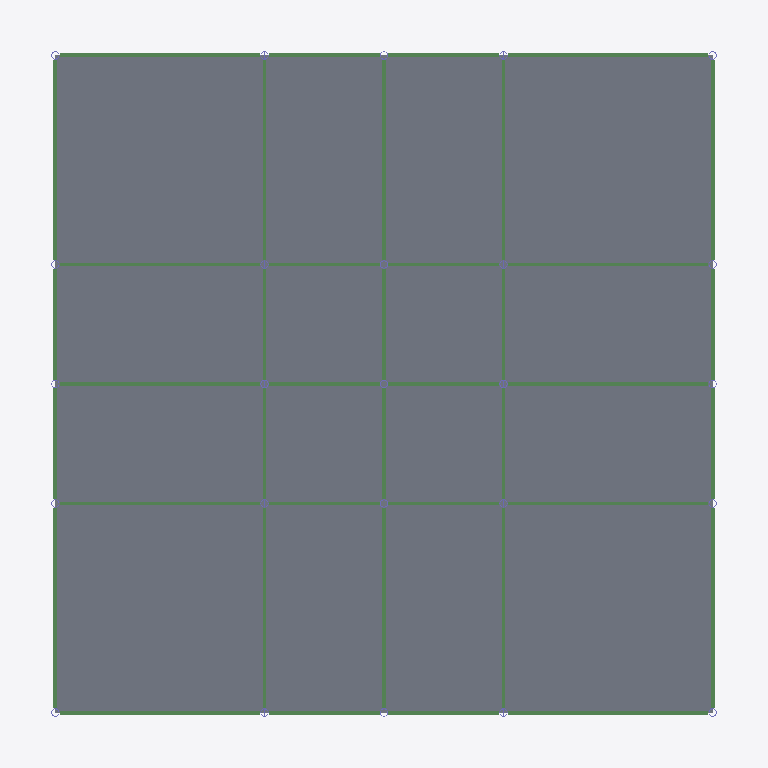
Plan cut of the same IFC building model at storey '03 Poziom' (level 8.20 m, cut at 9.60 m), seen from above with north up, elements coloured by IFC class: 40 beams (green), 1 slab (grey). Cut surfaces are drawn darker.
Extent 23.2 m × 23.8 m × 27.0 m (x, y, z). Storeys (7): 00 Fundament at -1.90 m; 01 Poziom wejścia at 0.00 m; 02 Poziom at 4.10 m; 03 Poziom at 8.20 m; 04 Poziom at 12.30 m; 05 Poziom at 16.40 m; 06 Dach at 20.50 m. Elements (439): 252 IfcBeam, 150 IfcColumn, 31 IfcSlab, 4 IfcWall, 1 IfcDoor, 1 IfcStair.

HEADER;
FILE_DESCRIPTION(('ViewDefinition [ReferenceView_V1.2]','RevitIdentifiers [VersionGUID: ff72b337-30cf-4481-9a5e-98b7e4ab83f6, NumberOfSaves: 11]','CoordinateReference [CoordinateBase: Współrzędne współdzielone]','ExchangeRequirement [Architecture]'),'2;1');
FILE_NAME('0001','2024-10-21T15:18:29+01:00',(''),(''),'ODA SDAI 23.12','Autodesk Revit 24.0.5.432 (PLK) - IFC 24.0.5.432','');
FILE_SCHEMA(('IFC4'));
ENDSEC;
DATA;
#90=IFCPROJECT('0yubEzw$LBnOfIVgZN8ivC',#18,'0001',$,$,'Nazwa projektu','Stan projektu',(#85),#82);
#125=IFCSITE('0yubEzw$LBnOfIVgZN8ivE',#18,'Default',$,$,#124,$,$,.ELEMENT.,$,$,$,$,$);
#95=IFCBUILDING('0yubEzw$LBnOfIVgZN8ivD',#18,'',$,$,#93,$,'',.ELEMENT.,$,$,$);
#99=IFCBUILDINGSTOREY('2J3YroURP2xxo7o2FdBvIQ',#18,'00 Fundament',$,'Poziom:8 mm - początek',#98,$,'00 Fundament',.ELEMENT.,-1900.000000000059);
#102=IFCBUILDINGSTOREY('3Zu5Bv0LOHrPC10026FoQQ',#18,'01 Poziom wejścia',$,'Poziom:8 mm - początek',#101,$,'01 Poziom wejścia',.ELEMENT.,0.0);
#106=IFCBUILDINGSTOREY('15Z0v90RiHrPC20026FoKR',#18,'02 Poziom',$,'Poziom:8 mm - początek',#105,$,'02 Poziom',.ELEMENT.,4100.0);
#110=IFCBUILDINGSTOREY('2J3YroURP2xxo7o2FdBvC5',#18,'03 Poziom',$,'Poziom:8 mm - początek',#109,$,'03 Poziom',.ELEMENT.,8200.0);
#114=IFCBUILDINGSTOREY('2J3YroURP2xxo7o2FdBvnb',#18,'04 Poziom',$,'Poziom:8 mm - początek',#113,$,'04 Poziom',.ELEMENT.,12300.0);
#118=IFCBUILDINGSTOREY('2J3YroURP2xxo7o2FdBvwp',#18,'05 Poziom',$,'Poziom:8 mm - początek',#117,$,'05 Poziom',.ELEMENT.,16400.0);
#122=IFCBUILDINGSTOREY('2J3YroURP2xxo7o2FdBvYs',#18,'06 Dach',$,'Poziom:8 mm - początek',#121,$,'06 Dach',.ELEMENT.,20500.0);
#11130=IFCSLAB('1fc7rIBPP2DgA$aGRPFWr1',#18,'Strop:Ogólne 300 mm:341757',$,'Strop:Ogólne 300 mm',#11114,#11129,'341757',.FLOOR.);
#5846=IFCBEAM('2p6vfoGHP2mR0HcgvCam2N',#18,'IN:IN300:340462',$,'IN:IN300',#5845,#5842,'340462',.BEAM.);
#5872=IFCBEAM('2p6vfoGHP2mR0HcgvCam2M',#18,'IN:IN300:340463',$,'IN:IN300',#5871,#5868,'340463',.BEAM.);
#6054=IFCBEAM('2p6vfoGHP2mR0HcgvCam2F',#18,'IN:IN300:340470',$,'IN:IN300',#6053,#6050,'340470',.BEAM.);
#6132=IFCBEAM('2p6vfoGHP2mR0HcgvCam20',#18,'IN:IN300:340473',$,'IN:IN300',#6131,#6128,'340473',.BEAM.);
#6262=IFCBEAM('2p6vfoGHP2mR0HcgvCam27',#18,'IN:IN300:340478',$,'IN:IN300',#6261,#6258,'340478',.BEAM.);
#6340=IFCBEAM('2p6vfoGHP2mR0HcgvCamDu',#18,'IN:IN300:340481',$,'IN:IN300',#6339,#6336,'340481',.BEAM.);
#6366=IFCBEAM('2p6vfoGHP2mR0HcgvCamDx',#18,'IN:IN300:340482',$,'IN:IN300',#6365,#6362,'340482',.BEAM.);
#6444=IFCBEAM('2p6vfoGHP2mR0HcgvCamDy',#18,'IN:IN300:340485',$,'IN:IN300',#6443,#6440,'340485',.BEAM.);
#6574=IFCBEAM('2p6vfoGHP2mR0HcgvCamDp',#18,'IN:IN300:340490',$,'IN:IN300',#6573,#6570,'340490',.BEAM.);
#6652=IFCBEAM('2p6vfoGHP2mR0HcgvCamDq',#18,'IN:IN300:340493',$,'IN:IN300',#6651,#6648,'340493',.BEAM.);
#6782=IFCBEAM('2p6vfoGHP2mR0HcgvCamDh',#18,'IN:IN300:340498',$,'IN:IN300',#6781,#6778,'340498',.BEAM.);
#6860=IFCBEAM('2p6vfoGHP2mR0HcgvCamDi',#18,'IN:IN300:340501',$,'IN:IN300',#6859,#6856,'340501',.BEAM.);
#5950=IFCBEAM('2p6vfoGHP2mR0HcgvCam2B',#18,'IN:IN300:340466',$,'IN:IN300',#5949,#5946,'340466',.BEAM.);
#6028=IFCBEAM('2p6vfoGHP2mR0HcgvCam2C',#18,'IN:IN300:340469',$,'IN:IN300',#6027,#6024,'340469',.BEAM.);
#6158=IFCBEAM('2p6vfoGHP2mR0HcgvCam23',#18,'IN:IN300:340474',$,'IN:IN300',#6157,#6154,'340474',.BEAM.);
#6236=IFCBEAM('2p6vfoGHP2mR0HcgvCam24',#18,'IN:IN300:340477',$,'IN:IN300',#6235,#6232,'340477',.BEAM.);
#6470=IFCBEAM('2p6vfoGHP2mR0HcgvCamD$',#18,'IN:IN300:340486',$,'IN:IN300',#6469,#6466,'340486',.BEAM.);
#6548=IFCBEAM('2p6vfoGHP2mR0HcgvCamDm',#18,'IN:IN300:340489',$,'IN:IN300',#6547,#6544,'340489',.BEAM.);
#6678=IFCBEAM('2p6vfoGHP2mR0HcgvCamDt',#18,'IN:IN300:340494',$,'IN:IN300',#6677,#6674,'340494',.BEAM.);
#6756=IFCBEAM('2p6vfoGHP2mR0HcgvCamDe',#18,'IN:IN300:340497',$,'IN:IN300',#6755,#6752,'340497',.BEAM.);
#5924=IFCBEAM('2p6vfoGHP2mR0HcgvCam28',#18,'IN:IN300:340465',$,'IN:IN300',#5923,#5920,'340465',.BEAM.);
#5898=IFCBEAM('2p6vfoGHP2mR0HcgvCam29',#18,'IN:IN300:340464',$,'IN:IN300',#5897,#5894,'340464',.BEAM.);
#6080=IFCBEAM('2p6vfoGHP2mR0HcgvCam2E',#18,'IN:IN300:340471',$,'IN:IN300',#6079,#6076,'340471',.BEAM.);
#6106=IFCBEAM('2p6vfoGHP2mR0HcgvCam21',#18,'IN:IN300:340472',$,'IN:IN300',#6105,#6102,'340472',.BEAM.);
#6288=IFCBEAM('2p6vfoGHP2mR0HcgvCam26',#18,'IN:IN300:340479',$,'IN:IN300',#6287,#6284,'340479',.BEAM.);
#6314=IFCBEAM('2p6vfoGHP2mR0HcgvCamDv',#18,'IN:IN300:340480',$,'IN:IN300',#6313,#6310,'340480',.BEAM.);
#6392=IFCBEAM('2p6vfoGHP2mR0HcgvCamDw',#18,'IN:IN300:340483',$,'IN:IN300',#6391,#6388,'340483',.BEAM.);
#6418=IFCBEAM('2p6vfoGHP2mR0HcgvCamDz',#18,'IN:IN300:340484',$,'IN:IN300',#6417,#6414,'340484',.BEAM.);
#6600=IFCBEAM('2p6vfoGHP2mR0HcgvCamDo',#18,'IN:IN300:340491',$,'IN:IN300',#6599,#6596,'340491',.BEAM.);
#6626=IFCBEAM('2p6vfoGHP2mR0HcgvCamDr',#18,'IN:IN300:340492',$,'IN:IN300',#6625,#6622,'340492',.BEAM.);
#6808=IFCBEAM('2p6vfoGHP2mR0HcgvCamDg',#18,'IN:IN300:340499',$,'IN:IN300',#6807,#6804,'340499',.BEAM.);
#6834=IFCBEAM('2p6vfoGHP2mR0HcgvCamDj',#18,'IN:IN300:340500',$,'IN:IN300',#6833,#6830,'340500',.BEAM.);
#5976=IFCBEAM('2p6vfoGHP2mR0HcgvCam2A',#18,'IN:IN300:340467',$,'IN:IN300',#5975,#5972,'340467',.BEAM.);
#6002=IFCBEAM('2p6vfoGHP2mR0HcgvCam2D',#18,'IN:IN300:340468',$,'IN:IN300',#6001,#5998,'340468',.BEAM.);
#6184=IFCBEAM('2p6vfoGHP2mR0HcgvCam22',#18,'IN:IN300:340475',$,'IN:IN300',#6183,#6180,'340475',.BEAM.);
#6210=IFCBEAM('2p6vfoGHP2mR0HcgvCam25',#18,'IN:IN300:340476',$,'IN:IN300',#6209,#6206,'340476',.BEAM.);
#6496=IFCBEAM('2p6vfoGHP2mR0HcgvCamD_',#18,'IN:IN300:340487',$,'IN:IN300',#6495,#6492,'340487',.BEAM.);
#6522=IFCBEAM('2p6vfoGHP2mR0HcgvCamDn',#18,'IN:IN300:340488',$,'IN:IN300',#6521,#6518,'340488',.BEAM.);
#6704=IFCBEAM('2p6vfoGHP2mR0HcgvCamDs',#18,'IN:IN300:340495',$,'IN:IN300',#6703,#6700,'340495',.BEAM.);
#6730=IFCBEAM('2p6vfoGHP2mR0HcgvCamDf',#18,'IN:IN300:340496',$,'IN:IN300',#6729,#6726,'340496',.BEAM.);
ENDSEC;